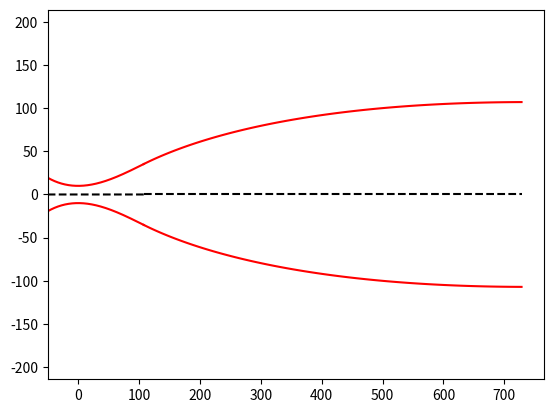

Reproduce this figure in Python.
import math
import numpy as np
import matplotlib.pyplot as plt

"""
Definição inicial de constantes

GAMMA [-]: Razão de calores específicos do gás
M_TEST [-]: Número de Mach na seção de testes
Y_0 [-]: Raio na garganta do bocal, normalizado pelo comprimento do bocal
"""

GAMMA = 1.4
M_TEST = 4
Y_0 = 10


def main():
    v_test_rad, v_test_deg = v(M_TEST)

    A_test_ratio = A_ratio(M_TEST)

    # theta_1_max_rad = v_test_rad/2
    # theta_1_max_deg = v_test_deg/2

    theta_1_rad, theta_1_deg = empirical_theta_1(v_test_rad, A_test_ratio)

    v_1_rad = v_test_rad - theta_1_rad
    v_1_deg = v_test_deg - theta_1_deg

    M_1 = M_from_v(v_1_rad)

    x_final_curve, y_final_curve = foelsch(Y_0, theta_1_rad, v_1_rad,
                                           v_test_rad, M_1)

    y_1 = y_final_curve[0]

    x_initial_curve, y_initial_curve = initial_curve(Y_0, y_1, theta_1_rad)

    fig, ax = plt.subplots()
    ax.plot(x_initial_curve, y_initial_curve, 'r-')
    ax.plot(x_initial_curve, -y_initial_curve, 'r-')
    ax.plot(x_final_curve, y_final_curve, 'r-')
    ax.plot(x_final_curve, -y_final_curve, 'r-')
    ax.plot(x_initial_curve, np.zeros(x_initial_curve.shape), 'k--')
    ax.plot(x_final_curve, np.zeros(x_final_curve.shape), 'k--')
    ax.set_title("")
    ax.set_xlabel("")
    ax.set_ylabel("")

    # plt.grid()
    plt.xlim(x_initial_curve[0], x_final_curve[-1]*1.05)
    plt.ylim(-y_final_curve[-1]*2, y_final_curve[-1]*2)
    # plt.xticks(np.arange(x_initial_curve[0], x_final_curve[-1]*1.05, 5))
    # plt.yticks(np.arange(-y_final_curve[-1]*1.25, y_final_curve[-1]*1.25, 5))
    plt.show()


def empirical_theta_1(v_t, A_test_ratio=0, A_star=0, A_test=0):
    """
    Retorna o valor do parâmetro theta_1,
    calculado por meio de uma relação empírica,
    que utiliza a área na garganta (A_star),
    a área na seção de teste (A_test) e o ângulo
    de expansão na seção de teste (v_t).

    A_test_ratio - relação A/A*.
    v_t - [rad]
    """

    if A_test_ratio == 0:
        A_test_ratio = A_test/A_star

    theta_1 = ((1/A_test_ratio) ** (2/9)) * (v_t/2)

    return (theta_1, math.degrees(theta_1))


def v(M, gamma=1.4):
    """
    Função de Prandtl-Meyer.

    Dado o número de Mach do escoamento, retorna o ângulo de expansão
    como uma tupla,em que o primeiro elemento é dado em radianos
    e o segundo em graus.
    """
    part_1 = math.sqrt((gamma + 1)/(gamma - 1))
    part_2 = math.atan(math.sqrt((gamma - 1)/(gamma + 1)*(M**2 - 1)))
    part_3 = math.atan(math.sqrt(M**2 - 1))

    number = part_1*part_2 - part_3

    return (number, math.degrees(number))


def A_ratio(M, gamma=1.4):
    """
    Retorna a relação de áreas A/A*
    """
    part_1 = 1/M
    part_2 = math.sqrt(((2 + (gamma - 1)*M ** 2)/(gamma + 1)))
    part_2 = part_2 ** ((gamma + 1)/(gamma - 1))

    return part_1*part_2


def initial_curve(y_0, y_1, theta_1):
    """
    Retorna uma lista com os pontos da parte do bocal
    da parte sônica ao ponto de inflexão,
    respeitando os requisitos de razão de área,
    inclinação nula na garganta, e valores de y, inclinação
    e curvatura iguais às da curva terminal (parte divergente)
    no ponto de inflexão.

    theta_1 [rad]
    """
    x_1 = 3/(2*math.tan(theta_1))*(y_1 - y_0)
    x = np.arange(-50, x_1, 0.01)
    y = y_0 + math.tan(theta_1)/x_1*(x ** 2)*(1 - x/(3*x_1))

    return (x, y)


def foelsch(y_0, theta_1, v_1, v_test, M_1):
    """
    Calcula os pontos da curva final (após o ponto de inflexão do bocal),
    utilizando o Método de Foelsch.

    theta_1 - [rad]
    v_1 - [rad]
    v_test - [rad]
    """

    r_0 = y_0/theta_1

    A_1_ratio = A_ratio(M_1)

    y_1 = r_0*A_1_ratio*math.sin(theta_1)
    x_1 = 3/(2*math.tan(theta_1))*(y_1 - y_0)

    r_1 = y_1/math.sin(theta_1)

    M_array = np.arange(M_1, M_TEST, 0.01)
    x_array = np.zeros(M_array.shape)
    y_array = np.zeros(M_array.shape)

    for i, M in enumerate(M_array):
        a = math.asin(1/M)

        A_ratio_local = A_ratio(M)
        r_local = r_0*A_ratio_local
        v_local, _ = v(M)
        l_local = M*r_local*(v_local - v_1)

        x_2 = (x_1 - r_1*math.cos(theta_1) +
               r_local*math.cos(v_test - v_local))
        y_2 = r_local*math.sin(v_test - v_local)

        x_array[i] = x_2 + l_local*math.cos(v_test - v_local + a)
        y_array[i] = y_2 + l_local*math.sin(v_test - v_local + a)

    return (x_array, y_array)


def M_from_v(v_target, gamma=1.4):
    """
    Calcula o número de Mach dado o ângulo de expansão em radianos,
    de forma iterativa. Assume-se intervalos para o número de Mach,
    que são atualizados e reduzidos a cada vez que há uma troca de sinal
    na subtração entre o valor estimado e o valor 'v_target'.

    v_target - [rad]
    """
    lower_boundary = 1
    upper_boundary = 1000

    tolerance = 1e-6

    while True:
        interval = np.linspace(lower_boundary, upper_boundary, 10)

        previous_est = math.inf
        current_est = math.inf

        for i, M in enumerate(interval):
            current_v, _ = v(M)

            current_est = v_target - current_v

            if abs(current_est) <= tolerance:
                return M
            elif i != 0:
                # Atualiza fronteiras de busca
                if current_est*previous_est < 0:
                    # Regra do sanduíche (se houve mudança de sinal entre dois
                    # pontos, o zero da função está entre esses dois pontos)
                    lower_boundary = interval[i-1]
                    upper_boundary = M
                    break
            previous_est = current_est


if __name__ == "__main__":
    main()
